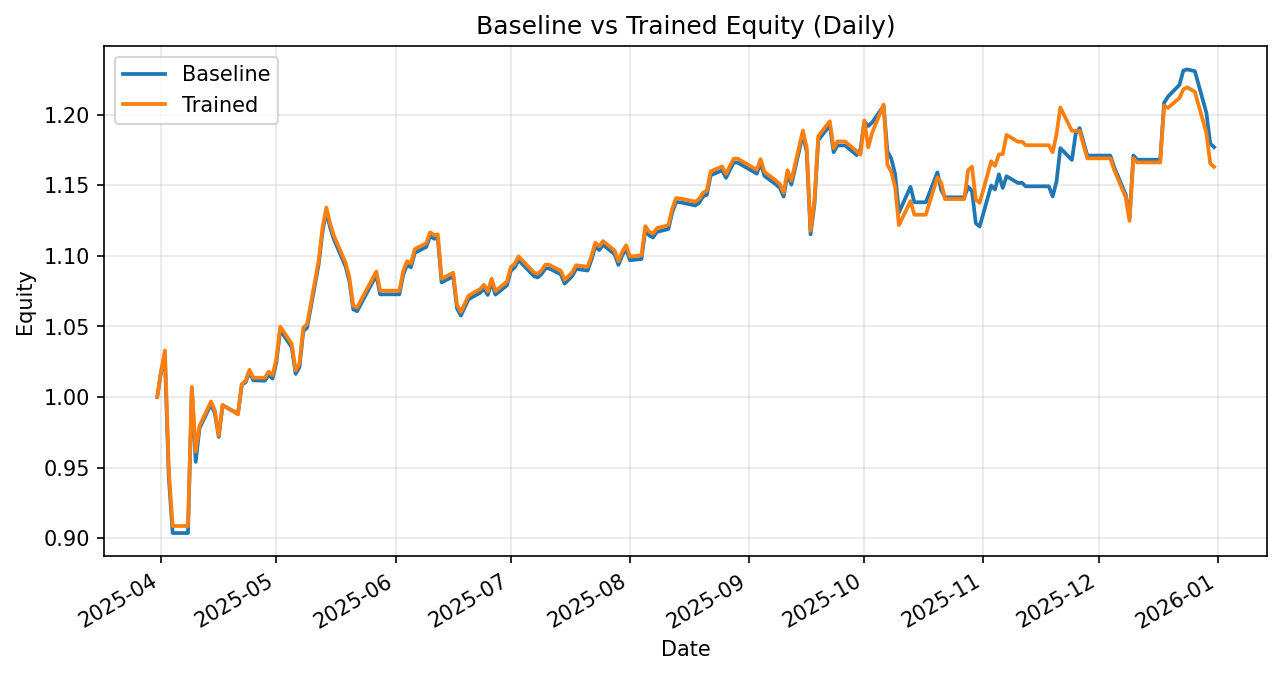

The table this chart was drawn from, first rows:
date, daily_return_x, equity_baseline, daily_return_y, equity_trained
2025-03-31, 0.0, 1.0, 0.0, 1.0
2025-04-01, 0.01792, 1.018, 0.01862, 1.019
2025-04-02, 0.009167, 1.027, 0.01402, 1.033
2025-04-03, -0.08179, 0.9432, -0.08179, 0.9484
2025-04-04, -0.04199, 0.9036, -0.04199, 0.9086
2025-04-07, 0.0, 0.9036, 0.0, 0.9086
2025-04-08, 0.0, 0.9036, 0.0, 0.9086
2025-04-09, 0.1138, 1.006, 0.1084, 1.007
2025-04-10, -0.05207, 0.954, -0.04536, 0.9614
2025-04-11, 0.02499, 0.9779, 0.01883, 0.9795
2025-04-14, 0.01736, 0.9949, 0.01764, 0.9968
2025-04-15, -0.006587, 0.9883, -0.006409, 0.9904
2025-04-16, -0.01678, 0.9717, -0.01801, 0.9726
2025-04-17, 0.02308, 0.9941, 0.02239, 0.9944
2025-04-21, -0.006004, 0.9882, -0.006769, 0.9876
2025-04-22, 0.02095, 1.009, 0.02171, 1.009
2025-04-23, 0.00151, 1.01, 0.002515, 1.012
2025-04-24, 0.007367, 1.018, 0.007505, 1.019
2025-04-25, -0.005988, 1.012, -0.005523, 1.014
2025-04-28, -0.0002112, 1.012, 4.1388262726953424e-05, 1.014
2025-04-29, 0.003937, 1.016, 0.004268, 1.018
2025-04-30, -0.002496, 1.013, -0.002496, 1.015
2025-05-01, 0.01147, 1.025, 0.01147, 1.027
2025-05-02, 0.02215, 1.047, 0.02215, 1.05
2025-05-05, -0.01155, 1.035, -0.01155, 1.038
2025-05-06, -0.01823, 1.016, -0.01823, 1.019
2025-05-07, 0.00466, 1.021, 0.00466, 1.024
2025-05-08, 0.02497, 1.047, 0.02497, 1.049
2025-05-09, 0.002475, 1.049, 0.002475, 1.052
2025-05-12, 0.04274, 1.094, 0.04274, 1.097
2025-05-13, 0.02109, 1.117, 0.02109, 1.12
2025-05-14, 0.0129, 1.131, 0.0129, 1.134
2025-05-15, -0.01027, 1.12, -0.01027, 1.123
2025-05-16, -0.007609, 1.111, -0.007609, 1.114
2025-05-19, -0.01696, 1.092, -0.01696, 1.095
2025-05-20, -0.00969, 1.082, -0.00969, 1.084
2025-05-21, -0.01838, 1.062, -0.01838, 1.065
2025-05-22, -0.001216, 1.061, -0.001216, 1.063
2025-05-23, 0.004879, 1.066, 0.004879, 1.068
2025-05-27, 0.01908, 1.086, 0.01908, 1.089
2025-05-28, -0.01249, 1.073, -0.01249, 1.075
2025-05-29, 0.0, 1.073, 0.0, 1.075
2025-05-30, 0.0, 1.073, 0.0, 1.075
2025-06-02, 0.0, 1.073, 0.0, 1.075
2025-06-03, 0.01299, 1.087, 0.01299, 1.089
2025-06-04, 0.006413, 1.094, 0.006413, 1.096
2025-06-05, -0.001593, 1.092, -0.001593, 1.094
2025-06-06, 0.009366, 1.102, 0.009366, 1.105
2025-06-09, 0.003801, 1.106, 0.003801, 1.109
2025-06-10, 0.006973, 1.114, 0.006973, 1.117
2025-06-11, -0.001675, 1.112, -0.001675, 1.115
2025-06-12, 0.0003356, 1.112, 0.0003356, 1.115
2025-06-13, -0.02817, 1.081, -0.02817, 1.084
2025-06-16, 0.003953, 1.085, 0.003953, 1.088
2025-06-17, -0.02083, 1.063, -0.02083, 1.065
2025-06-18, -0.004858, 1.058, -0.004858, 1.06
2025-06-20, 0.01094, 1.069, 0.01094, 1.072
2025-06-23, 0.004255, 1.074, 0.004255, 1.076
2025-06-24, 0.002876, 1.077, 0.002876, 1.079
2025-06-25, -0.004221, 1.072, -0.004221, 1.075
... 131 more rows
